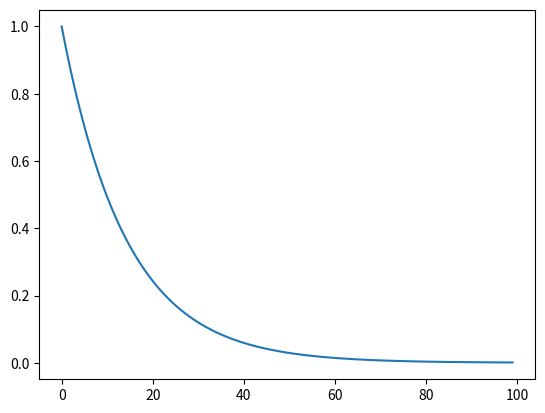

Python code for this plot:
import numpy as np
import scipy.stats as st

import matplotlib.pyplot as plt

def sigmoid(x):
    return (1./(1+np.exp(-x)))

x = np.array(range(100))
y =np.exp(-7.*((x)/float(np.amax(x)))**(1))#(1.+(x/100.)**2)**-6#sigmoid(x**2/100.**2)#
# z = np.exp(-10.5*(x/float(np.amax(x)))**2)
plt.plot(x,y)
# plt.plot(x, z)
plt.show()
